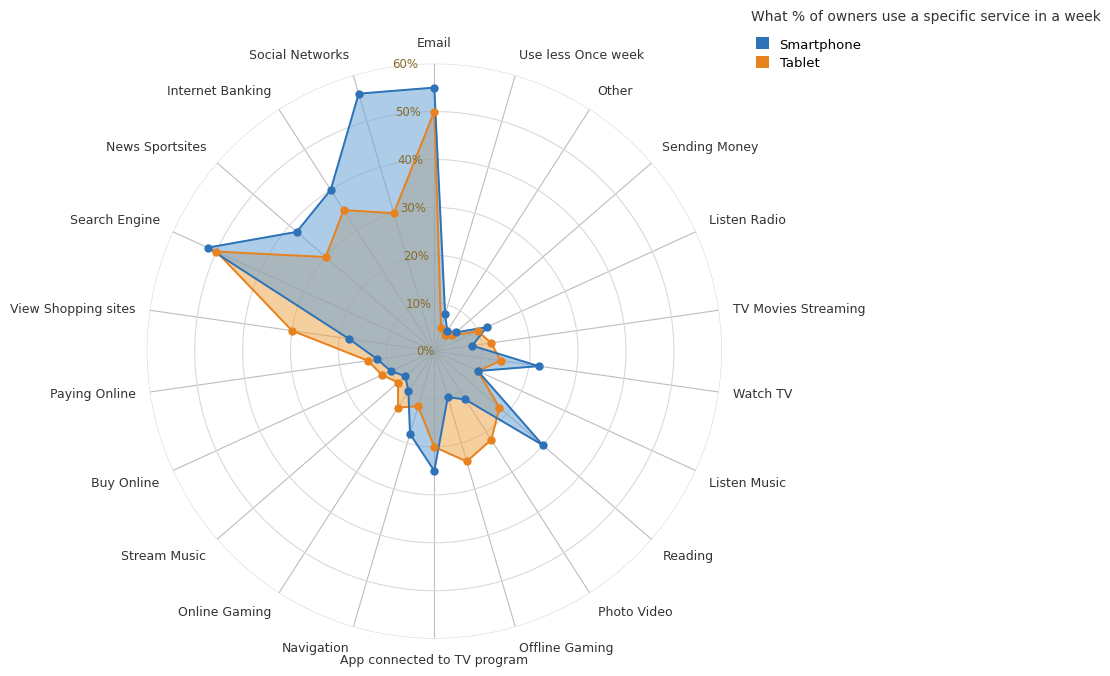

Source code (Python): (Note: this script raises an exception after producing the figure.)
"""
Recreation of the "What % of owners use a specific service in a week"
radar / spider chart comparing Smartphone (blue) vs Tablet (orange).

Values are estimated from the source image to reproduce the silhouette;
edit the two dicts below to plug in exact figures.
"""

import numpy as np
import matplotlib.pyplot as plt
from matplotlib.patches import Patch

# ----------------------------------------------------------------------
# Categories in clockwise order starting from the top (Email)
# ----------------------------------------------------------------------
categories = [
    "Email", "Use less Once week", "Other", "Sending Money", "Listen Radio",
    "TV Movies Streaming", "Watch TV", "Listen Music", "Reading", "Photo Video",
    "Offline Gaming", "App connected to TV program", "Navigation",
    "Online Gaming", "Stream Music", "Buy Online", "Paying Online",
    "View Shopping sites", "Search Engine", "News Sportsites",
    "Internet Banking", "Social Networks",
]

smartphone = {
    "Email": 55, "Use less Once week": 8, "Other": 5, "Sending Money": 6,
    "Listen Radio": 12, "TV Movies Streaming": 8, "Watch TV": 22,
    "Listen Music": 10, "Reading": 30, "Photo Video": 12, "Offline Gaming": 10,
    "App connected to TV program": 25, "Navigation": 18, "Online Gaming": 10,
    "Stream Music": 8, "Buy Online": 10, "Paying Online": 12,
    "View Shopping sites": 18, "Search Engine": 52, "News Sportsites": 38,
    "Internet Banking": 40, "Social Networks": 56,
}

tablet = {
    "Email": 50, "Use less Once week": 5, "Other": 4, "Sending Money": 5,
    "Listen Radio": 10, "TV Movies Streaming": 12, "Watch TV": 14,
    "Listen Music": 10, "Reading": 18, "Photo Video": 22, "Offline Gaming": 24,
    "App connected to TV program": 20, "Navigation": 12, "Online Gaming": 14,
    "Stream Music": 10, "Buy Online": 12, "Paying Online": 14,
    "View Shopping sites": 30, "Search Engine": 50, "News Sportsites": 30,
    "Internet Banking": 35, "Social Networks": 30,
}

# ----------------------------------------------------------------------
# Colors
# ----------------------------------------------------------------------
BLUE_LINE = "#2e72b8"
BLUE_FILL = "#6ba3d6"
ORANGE_LINE = "#e8821e"
ORANGE_FILL = "#f0a84e"
GRID = "#d9d9d9"
SPOKE = "#bdbdbd"
RLABEL = "#8a6a2b"
CATCOLOR = "#333333"

N = len(categories)
angles = np.linspace(0, 2 * np.pi, N, endpoint=False)  # clockwise set below


def closed(vals):
    return np.concatenate([vals, vals[:1]])


ang_closed = np.concatenate([angles, angles[:1]])

# ----------------------------------------------------------------------
# Figure
# ----------------------------------------------------------------------
plt.rcParams["font.family"] = "DejaVu Sans"
fig = plt.figure(figsize=(11.5, 7.6), dpi=200)
ax = fig.add_axes([0.16, 0.05, 0.50, 0.90], projection="polar")

ax.set_theta_zero_location("N")
ax.set_theta_direction(-1)          # clockwise
ax.set_rlim(0, 60)

# grid styling
ax.set_rgrids([10, 20, 30, 40, 50, 60], labels=[""] * 6)
ax.set_thetagrids(np.degrees(angles), labels=[""] * N)
ax.grid(color=GRID, lw=0.8)
ax.spines["polar"].set_visible(False)
ax.set_facecolor("white")

# make spoke (radial) lines a touch darker than circles
for line in ax.get_xgridlines():
    line.set_color(SPOKE)
    line.set_linewidth(0.8)

# ----------------------------------------------------------------------
# Series (orange under blue so the blue lobe reads on top like the source)
# ----------------------------------------------------------------------
t_vals = closed(np.array([tablet[c] for c in categories], float))
s_vals = closed(np.array([smartphone[c] for c in categories], float))

ax.fill(ang_closed, t_vals, color=ORANGE_FILL, alpha=0.55, zorder=2)
ax.fill(ang_closed, s_vals, color=BLUE_FILL, alpha=0.55, zorder=3)

ax.plot(ang_closed, t_vals, color=ORANGE_LINE, lw=1.4, zorder=4)
ax.plot(ang_closed, s_vals, color=BLUE_LINE, lw=1.4, zorder=5)

ax.plot(angles, t_vals[:-1], "o", color=ORANGE_LINE, ms=5, zorder=6)
ax.plot(angles, s_vals[:-1], "o", color=BLUE_LINE, ms=5, zorder=7)

# ----------------------------------------------------------------------
# Radial % labels along the top (Email) spoke, slightly to the left
# ----------------------------------------------------------------------
ax.set_rlabel_position(0)
for r in [0, 10, 20, 30, 40, 50, 60]:
    ax.text(np.radians(-3.2), r, f"{r}%", color=RLABEL, fontsize=8.5,
            ha="right", va="center", zorder=8)

# ----------------------------------------------------------------------
# Category labels just outside each spoke (horizontal)
# ----------------------------------------------------------------------
for ang, cat in zip(angles, categories):
    x = np.sin(ang)   # 0 rad = up
    y = np.cos(ang)
    ha = "center"
    if x > 0.25:
        ha = "left"
    elif x < -0.25:
        ha = "right"
    va = "center"
    if y > 0.25:
        va = "bottom"
    elif y < -0.25:
        va = "top"
    ax.text(ang, 63, cat, color=CATCOLOR, fontsize=9, ha=ha, va=va,
            zorder=8, clip_on=False)

# ----------------------------------------------------------------------
# Title + legend in the top-right
# ----------------------------------------------------------------------
fig.text(0.685, 0.95, "What % of owners use a specific service in a week",
         fontsize=10, color="#333333", ha="left", va="top")

handles = [Patch(facecolor=BLUE_LINE, edgecolor="none", label="Smartphone"),
           Patch(facecolor=ORANGE_LINE, edgecolor="none", label="Tablet")]
leg = fig.legend(handles=handles, loc="upper left",
                 bbox_to_anchor=(0.685, 0.92), frameon=False,
                 handlelength=1.0, handleheight=1.0, fontsize=9.5,
                 labelspacing=0.4, borderaxespad=0)

fig.savefig("/home/claude/radar_out.png", dpi=200, facecolor="white")
print("saved")
